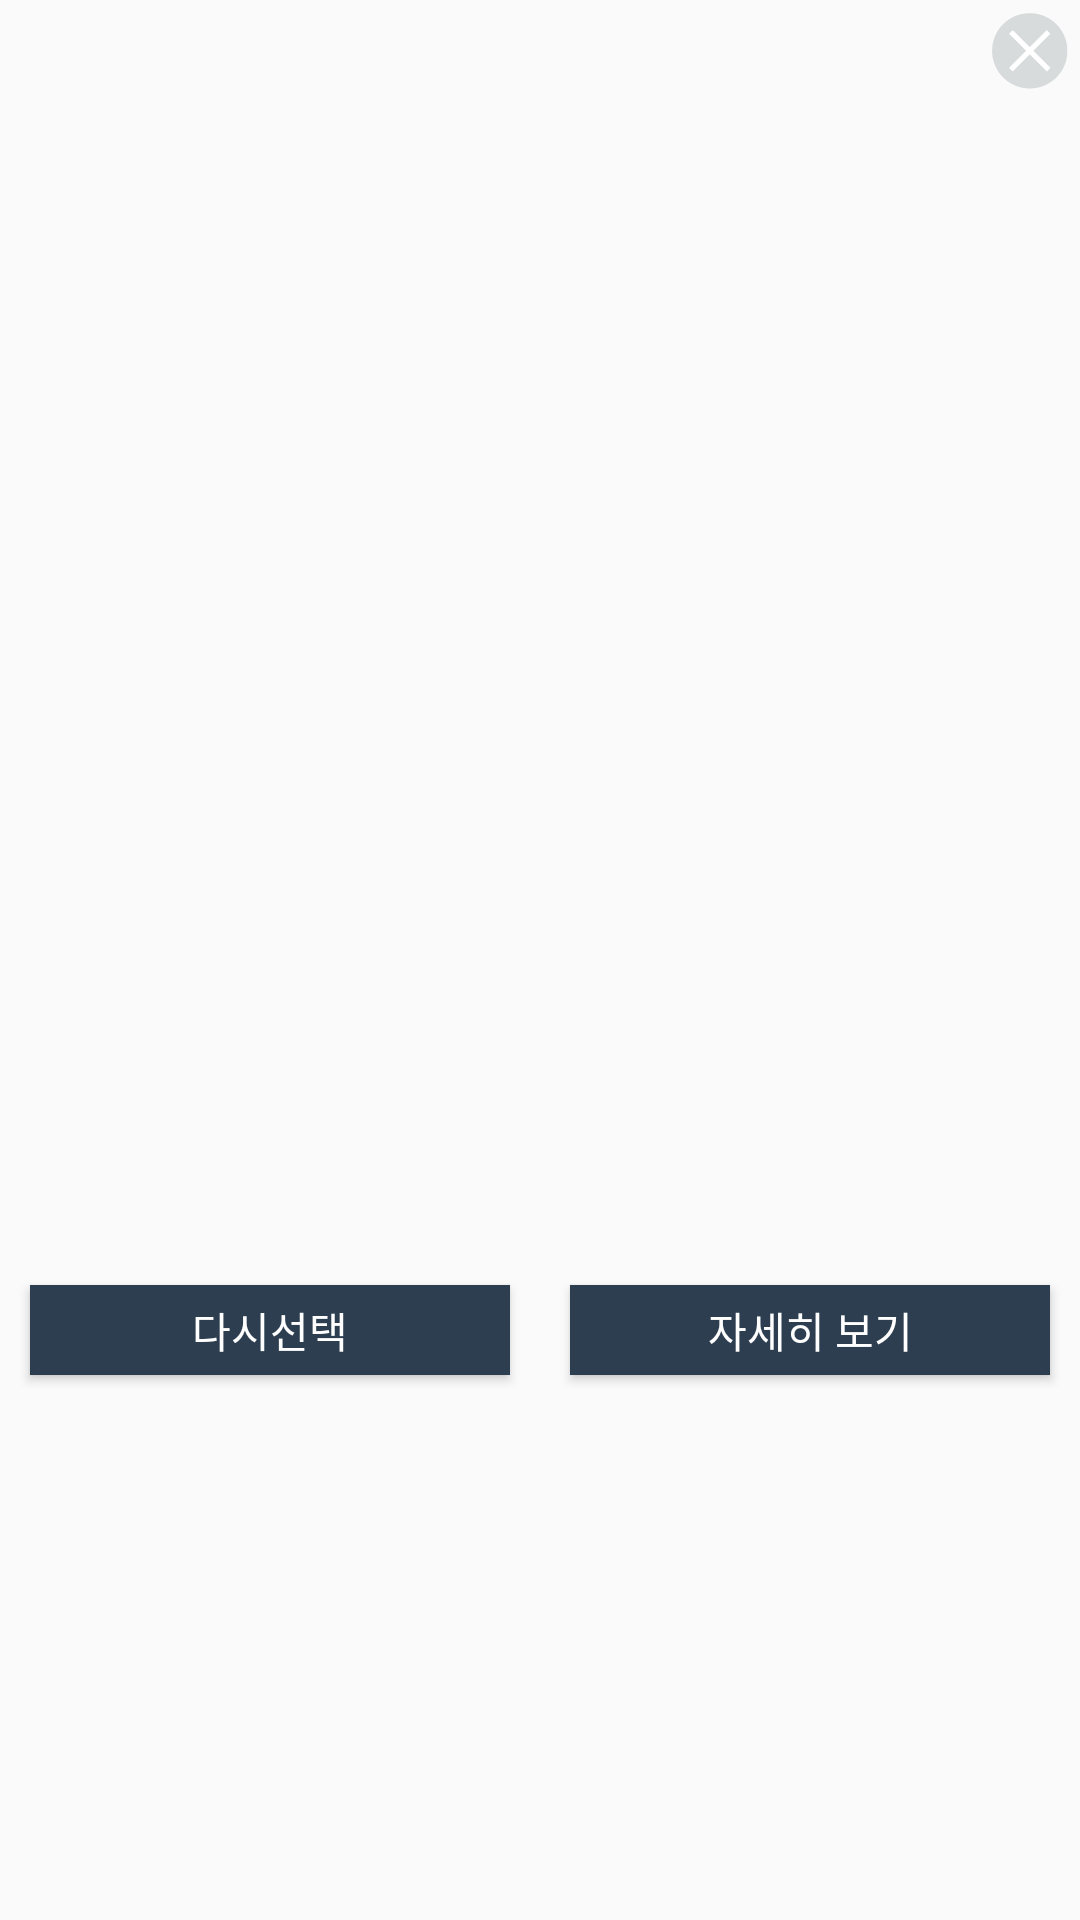

Android layout source for this screen:
<!-- AndroidManifest.xml: application theme AppTheme -->
<!-- res/layout/fragment_dialog.xml -->
<?xml version="1.0" encoding="utf-8"?>
<android.support.constraint.ConstraintLayout
    xmlns:android="http://schemas.android.com/apk/res/android"
    xmlns:app="http://schemas.android.com/apk/res-auto"
    android:layout_width="match_parent"
    android:layout_height="match_parent">

    <ImageButton
        android:id="@+id/dialog_btn_close"
        android:layout_width="wrap_content"
        android:layout_height="wrap_content"
        app:layout_constraintTop_toTopOf="parent"
        app:layout_constraintRight_toRightOf="parent"
        android:layout_margin="4dp"
        android:background="@mipmap/icon_cancle"
        />

    <android.support.constraint.Guideline
        android:layout_width="wrap_content"
        android:layout_height="wrap_content"
        android:id="@+id/dialog_guideline_left"
        app:layout_constraintGuide_begin="50dp"
        android:orientation="vertical"/>

    <android.support.constraint.Guideline
        android:layout_width="wrap_content"
        android:layout_height="wrap_content"
        android:id="@+id/dialog_guideline_right"
        app:layout_constraintGuide_end="50dp"
        android:orientation="vertical"/>

    <ImageView
        android:id="@+id/dialog_iv"
        android:layout_width="0dp"
        android:layout_height="0dp"
        android:layout_marginTop="10dp"
        app:layout_constraintDimensionRatio="H,16:9"
        app:layout_constraintTop_toBottomOf="@+id/dialog_btn_close"
        app:layout_constraintLeft_toLeftOf="@+id/dialog_guideline_left"
        app:layout_constraintRight_toRightOf="@+id/dialog_guideline_right"/>

     <TextView
        android:id="@+id/dialog_tv_title"
        android:layout_width="wrap_content"
        android:layout_height="wrap_content"
        app:layout_constraintTop_toBottomOf="@id/dialog_iv"
        app:layout_constraintLeft_toLeftOf="parent"
        app:layout_constraintRight_toRightOf="parent"
        android:layout_marginTop="10dp"
        android:maxLines="1"
        android:ellipsize="end"
        android:textSize="15sp"
        android:textStyle="bold"
        android:layout_gravity="center"/>

    <TextView
        android:id="@+id/dialog_tv_content"
        android:layout_width="wrap_content"
        android:layout_height="wrap_content"
        app:layout_constraintTop_toBottomOf="@id/dialog_tv_title"
        app:layout_constraintLeft_toLeftOf="parent"
        app:layout_constraintRight_toRightOf="parent"
        android:layout_marginTop="10dp"
        android:maxLines="1"
        android:ellipsize="end"
        android:textSize="15sp"
        android:textStyle="bold"
        android:layout_gravity="center"/>

    <Button
        android:id="@+id/dialog_btn_reselect"
        android:layout_width="0dp"
        android:layout_height="30dp"
        app:layout_constraintTop_toBottomOf="@id/dialog_tv_content"
        app:layout_constraintBottom_toBottomOf="parent"
        app:layout_constraintLeft_toLeftOf="parent"
        app:layout_constraintRight_toLeftOf="@+id/dialog_btn_detail"
        android:layout_margin="10dp"
        android:background="#2C3E50"
        android:text="@string/reselect"
        android:textColor="#ffffff" />

    <Button
        android:id="@+id/dialog_btn_detail"
        android:layout_width="0dp"
        android:layout_height="30dp"
        app:layout_constraintTop_toBottomOf="@id/dialog_tv_content"
        app:layout_constraintBottom_toBottomOf="parent"
        app:layout_constraintLeft_toRightOf="@+id/dialog_btn_reselect"
        app:layout_constraintRight_toRightOf="parent"
        android:layout_margin="10dp"
        android:background="#2C3E50"
        android:text="@string/see_detail"
        android:textColor="#ffffff"/>


</android.support.constraint.ConstraintLayout>
<!-- resources referenced by this layout -->
<resources>
  <!-- mipmap icon_cancle: png bitmap (mipmap-xhdpi, 960 bytes) -->
  <string name="reselect">다시선택</string>
  <string name="see_detail">자세히 보기</string>
  <style name="AppTheme" parent="Theme.AppCompat.Light.DarkActionBar">
          
          <item name="colorPrimary">@color/colorPrimary</item>
          <item name="colorPrimaryDark">@color/colorPrimaryDark</item>
          <item name="colorAccent">@color/colorAccent</item>
      </style>
  <color name="colorPrimary">#3F51B5</color>
  <color name="colorPrimaryDark">#303F9F</color>
  <color name="colorAccent">#FF4081</color>
</resources>
